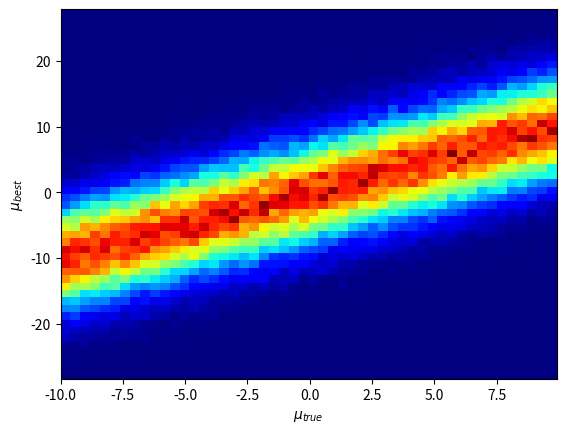

The matplotlib source for this figure:
import numpy as np
import matplotlib.pyplot as plt

Nmeas = 1
Nexp = 1000

muexp = 0
mutrue = 0
mutruelist = []
mubest = 0
mubestlist=[]
sigma = 5



for i in range(-100, 100):
	mutrue = i/10
	for j in range(0, Nexp):
		for h in range(0, Nmeas):
			mutruelist.append(mutrue)
			x = np.random.normal(mutrue, sigma)
			mubest = x
			mubest1 = mubest/Nmeas
			mubestlist.append(mubest1)



plt.figure()
plt.hist2d(mutruelist,mubestlist, bins = (50,50), cmap = plt.cm.jet)
plt.xlabel("$\mu_{true}$")
plt.ylabel("$\mu_{best}$")
plt.savefig("neymanconstruction.png")
plt.show()
print(len(mutruelist),len(mubestlist))
